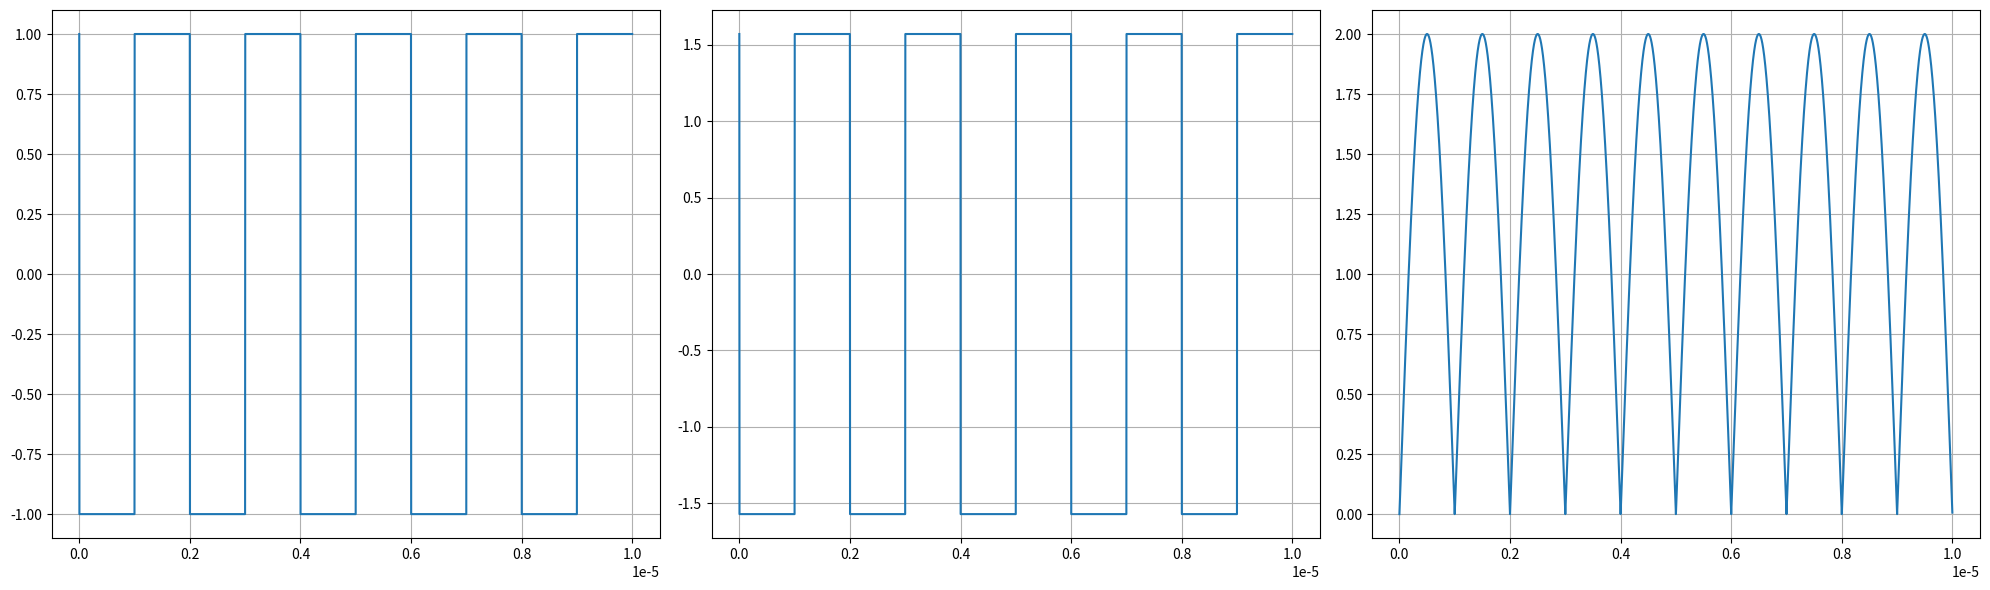

The matplotlib source for this figure:
import numpy as np
import matplotlib.pyplot as plt


def single_tooth(t, d, freq_offset, beta, f_0, w):
    temp1 = (np.cos(2*np.pi*(f_0+freq_offset)*d)*np.cos(np.pi*w/beta*np.log(np.cosh(beta*(t-d))))
             + np.sin(2*np.pi*(f_0+freq_offset)*d)*np.sin(np.pi*w/beta*np.log(np.cosh(beta*(t-d)))))
    temp2 = (-np.sin(2*np.pi*(f_0+freq_offset)*d)*np.cos(np.pi*w/beta*np.log(np.cosh(beta*(t-d))))
             + np.cos(2*np.pi*(f_0+freq_offset)*d)*np.sin(np.pi*w/beta*np.log(np.cosh(beta*(t-d)))))
    # coefficient for sine term
    c1 = np.cos(2*np.pi*freq_offset*t)*temp1/np.cosh(beta*(t-d))-np.sin(2*np.pi*freq_offset*t)*temp2/np.cosh(beta*(t-d))
    # coefficient for cosine term
    c2 = np.sin(2*np.pi*freq_offset*t)*temp1/np.cosh(beta*(t-d))+np.cos(2*np.pi*freq_offset*t)*temp2/np.cosh(beta*(t-d))

    return c1, c2


def full_waveform(N, delta, num_points, resolution, beta, f_0, delta_f):
    tau = num_points*resolution
    teeth = []
    for i in range(N):
        # (freq_offset, center time) of each tooth
        teeth.append((i*delta - ((N-1)*delta/2), i*tau/N))
    times = np.arange(0, num_points*resolution, resolution)

    # c1_total = np.zeros_like(times)
    # c2_total = np.zeros_like(times)
    c1s = []
    c2s = []
    for (freq_offset, d) in teeth:
        offset = d + tau*np.floor((np.abs(times - d) / (tau/2))) * np.sign(times - d)
        (c1, c2) = single_tooth(times,
                                offset,
                                freq_offset, beta, f_0, delta_f)
        # (c1,c2) = (1,0)
        # if t-d > tau/2:
        #     (c1,c2) = single_tooth(t,d+tau,freq_offset,beta,f_0,w)
        # elif t-d < -tau/2:
        #     (c1,c2) = single_tooth(t,d-tau,freq_offset,beta,f_0,w)
        # else:
        #     (c1,c2) = single_tooth(t,d,freq_offset,beta,f_0,w)
        # phase shift at time t
        # print(c1, c2)
        c1s.append(c1)
        c2s.append(c2)

    c1s = np.array(c1s)
    c2s = np.array(c2s)
    c1_tot = np.sum(c1s, axis=0)
    c2_tot = np.sum(c2s, axis=0)

    theta = np.arctan2(c2_tot, c1_tot)

    # amplitude coefficient at time t
    amp = np.sqrt(np.square(c1_tot)+np.square(c2_tot))
        
    return times, theta, amp


def full_waveform_noshift(N, delta, num_points, resolution, beta, f_0, delta_f):
    tau = num_points * resolution
    times = np.arange(-tau / 2, tau / 2, resolution)
    theta = np.pi * delta_f / beta * np.log(np.cosh(beta * times))
    temp1 = np.sin(N * np.pi * delta * times)
    temp2 = np.sin(np.pi * delta * times)

    for i, val in enumerate(temp2):
        if val == 0:
            temp1[i] = N
            temp2[i] = 1

    amp = temp1 / np.cosh(beta * times) / temp2

    return times, theta, amp


if __name__ == '__main__':
    N = 2
    delta = 1e6
    delta_f = 0.5e6
    num_points = 10000
    resolution = 1e-9
    f_light = 300e12

    tau = num_points * resolution
    beta = 10.0 / tau

    test_t, test_theta, test_amp = full_waveform(N, delta, num_points, resolution, tau, f_light, delta_f)

    plt.figure(figsize=(20, 6))

    plt.subplot(131)
    plt.plot(test_t, np.sin(test_theta))
    plt.grid(True)

    plt.subplot(132)
    plt.plot(test_t, test_theta)
    plt.grid(True)

    plt.subplot(133)
    plt.plot(test_t, test_amp)
    plt.grid(True)

    plt.tight_layout()
    plt.show()
